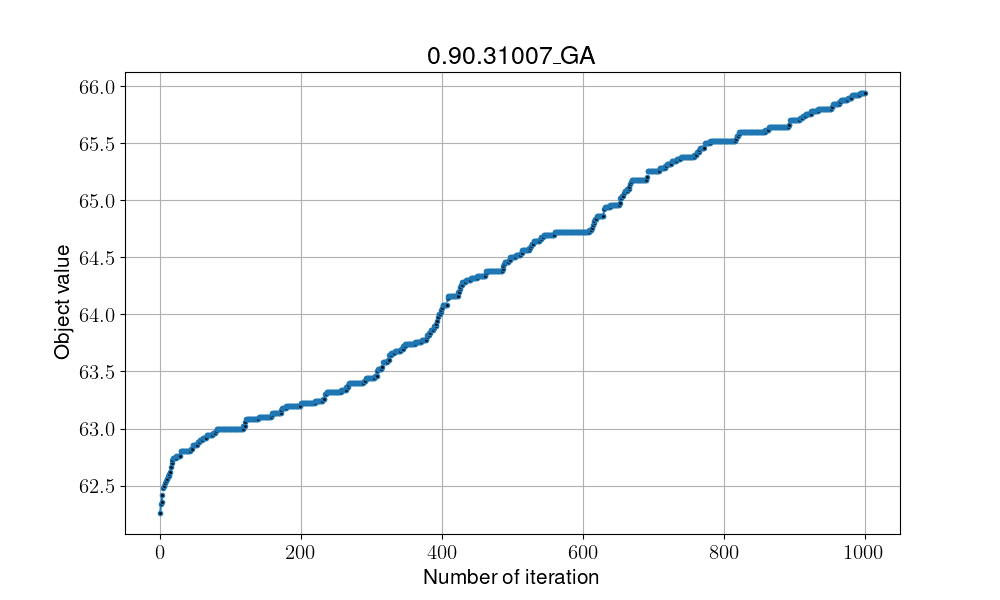

The file beside this chart, header and first rows:
59, 59, 59, 59, 59, 59, 59, 59, 59, 59, 59, 59, 59, 59, 59, 59, 59, 59, 59, 59, 59, 59, 59, 59
61, 61, 61, 61, 61, 61, 61, 61, 61, 61, 61, 61, 61, 61, 61, 61, 61, 61, 61, 61, 61, 61, 61, 61
62, 62, 62, 62, 62, 62, 62, 62, 62, 62, 62, 62, 62, 62, 62, 62, 62, 62, 62, 62, 62, 62, 62, 62
63, 63, 63, 63, 63, 63, 63, 63, 63, 63, 63, 63, 63, 63, 63, 63, 63, 63, 63, 63, 63, 63, 63, 63
61, 61, 61, 61, 62, 62, 62, 62, 62, 62, 62, 62, 62, 62, 62, 62, 62, 62, 62, 62, 62, 62, 62, 62
66, 66, 66, 66, 66, 66, 66, 66, 66, 66, 66, 66, 66, 66, 66, 66, 66, 66, 66, 66, 66, 66, 66, 66
59, 59, 59, 59, 59, 59, 59, 59, 59, 59, 59, 60, 60, 60, 60, 61, 61, 61, 61, 61, 61, 61, 61, 61
61, 61, 61, 61, 61, 61, 61, 61, 61, 61, 61, 61, 61, 61, 61, 61, 61, 61, 61, 61, 61, 61, 61, 61
62, 62, 62, 62, 62, 62, 62, 62, 62, 62, 62, 62, 62, 62, 62, 62, 62, 62, 62, 62, 62, 62, 62, 62
61, 61, 61, 61, 61, 61, 61, 61, 61, 61, 61, 61, 61, 61, 61, 61, 61, 61, 61, 61, 61, 61, 61, 61
62, 62, 62, 62, 62, 62, 62, 62, 62, 62, 62, 62, 62, 62, 62, 62, 62, 62, 62, 62, 62, 62, 62, 62
65, 65, 65, 65, 65, 65, 65, 65, 65, 65, 65, 65, 65, 65, 65, 65, 65, 65, 65, 65, 65, 65, 65, 65
62, 62, 62, 62, 62, 62, 62, 62, 62, 62, 62, 62, 62, 62, 62, 62, 62, 62, 62, 62, 62, 62, 62, 62
59, 59, 59, 59, 59, 59, 59, 59, 59, 59, 59, 59, 59, 59, 60, 60, 60, 61, 62, 62, 62, 62, 62, 63
62, 62, 62, 62, 62, 62, 62, 62, 62, 62, 62, 62, 62, 62, 62, 62, 62, 62, 62, 62, 62, 62, 62, 62
60, 60, 60, 60, 60, 60, 60, 61, 61, 61, 61, 61, 61, 61, 61, 61, 61, 61, 61, 61, 61, 61, 61, 61
61, 61, 61, 61, 61, 61, 61, 61, 61, 61, 61, 61, 61, 61, 61, 61, 61, 61, 61, 61, 61, 61, 61, 61
63, 63, 63, 63, 63, 63, 63, 63, 63, 63, 63, 63, 63, 63, 63, 63, 63, 63, 63, 63, 63, 63, 63, 63
62, 62, 62, 62, 62, 62, 62, 62, 62, 62, 62, 62, 62, 62, 62, 62, 62, 62, 62, 62, 62, 62, 62, 62
59, 59, 59, 59, 59, 59, 59, 59, 59, 59, 59, 59, 59, 59, 59, 59, 59, 59, 59, 59, 59, 59, 59, 59
66, 66, 66, 66, 66, 66, 66, 66, 66, 66, 66, 66, 66, 67, 67, 68, 68, 68, 68, 68, 68, 68, 68, 68
62, 62, 62, 62, 62, 62, 62, 62, 62, 62, 62, 62, 62, 62, 62, 62, 62, 62, 62, 62, 62, 62, 62, 62
60, 61, 62, 62, 63, 63, 63, 63, 64, 65, 65, 65, 65, 65, 65, 65, 65, 65, 65, 65, 65, 65, 65, 65
65, 65, 65, 65, 65, 65, 65, 65, 65, 65, 65, 65, 65, 65, 65, 65, 65, 65, 65, 65, 65, 65, 65, 65
60, 60, 60, 60, 60, 60, 60, 60, 60, 60, 60, 60, 60, 60, 60, 60, 60, 60, 60, 60, 60, 60, 60, 60
63, 63, 63, 63, 63, 63, 63, 63, 63, 63, 63, 63, 63, 63, 63, 63, 63, 63, 63, 63, 63, 63, 63, 63
67, 67, 67, 67, 67, 67, 67, 67, 67, 67, 67, 67, 67, 67, 67, 67, 67, 67, 67, 67, 67, 67, 67, 67
62, 62, 62, 62, 62, 62, 62, 62, 62, 62, 62, 62, 62, 62, 62, 62, 62, 62, 62, 62, 62, 62, 62, 62
61, 61, 61, 61, 61, 61, 61, 61, 61, 61, 61, 61, 61, 61, 61, 61, 61, 61, 61, 61, 61, 61, 61, 61
60, 60, 60, 60, 60, 60, 60, 60, 60, 60, 60, 60, 60, 60, 60, 60, 60, 60, 60, 60, 60, 60, 60, 60
66, 66, 66, 66, 66, 66, 66, 66, 66, 66, 66, 66, 66, 66, 66, 66, 66, 66, 66, 66, 66, 66, 66, 66
63, 63, 63, 63, 63, 63, 63, 63, 63, 63, 63, 63, 63, 63, 63, 63, 63, 63, 63, 63, 63, 63, 63, 63
62, 62, 62, 62, 62, 62, 62, 62, 62, 62, 62, 62, 62, 62, 62, 62, 62, 62, 62, 62, 62, 62, 62, 62
61, 64, 64, 64, 64, 64, 64, 64, 64, 64, 64, 64, 64, 64, 64, 64, 64, 64, 64, 64, 64, 64, 64, 64
61, 61, 61, 62, 62, 63, 63, 63, 63, 63, 63, 63, 63, 63, 63, 63, 63, 63, 63, 63, 63, 63, 63, 63
61, 61, 61, 61, 61, 61, 61, 61, 61, 61, 61, 61, 61, 61, 61, 61, 61, 61, 61, 61, 61, 61, 61, 61
62, 62, 62, 62, 62, 62, 62, 62, 62, 62, 62, 62, 62, 62, 62, 62, 62, 62, 62, 62, 62, 62, 62, 62
60, 60, 60, 60, 60, 60, 60, 60, 60, 60, 60, 60, 60, 60, 60, 60, 60, 60, 60, 60, 60, 60, 60, 60
62, 62, 62, 62, 62, 62, 62, 62, 62, 62, 62, 62, 62, 62, 62, 62, 62, 62, 62, 62, 62, 62, 62, 62
64, 64, 64, 64, 64, 64, 64, 64, 64, 64, 64, 64, 64, 64, 64, 64, 64, 64, 64, 64, 64, 64, 64, 64
62, 62, 62, 62, 62, 62, 62, 62, 62, 62, 62, 62, 62, 62, 62, 62, 63, 63, 63, 63, 63, 63, 63, 63
61, 61, 61, 63, 63, 63, 63, 63, 63, 63, 63, 63, 63, 63, 63, 63, 63, 63, 63, 63, 63, 63, 63, 63
61, 61, 61, 61, 61, 61, 61, 61, 61, 61, 61, 61, 61, 61, 61, 61, 61, 61, 61, 61, 61, 61, 61, 61
65, 65, 65, 65, 65, 65, 65, 65, 65, 65, 65, 65, 65, 65, 65, 65, 65, 65, 65, 65, 65, 65, 65, 65
66, 66, 66, 66, 66, 66, 66, 66, 66, 66, 66, 66, 66, 66, 66, 66, 66, 66, 66, 66, 66, 66, 66, 66
62, 62, 62, 62, 63, 63, 63, 63, 63, 63, 63, 63, 63, 63, 63, 63, 64, 64, 64, 64, 64, 64, 64, 64
61, 61, 61, 61, 61, 61, 61, 61, 61, 61, 61, 61, 61, 61, 61, 61, 61, 61, 61, 61, 61, 61, 61, 61
68, 68, 68, 68, 68, 68, 68, 68, 68, 68, 68, 68, 68, 68, 68, 68, 68, 68, 68, 68, 68, 68, 68, 68
65, 65, 65, 65, 65, 65, 65, 65, 65, 65, 65, 65, 65, 65, 65, 65, 65, 65, 65, 65, 65, 65, 65, 65
64, 64, 64, 64, 64, 64, 64, 64, 64, 64, 64, 64, 64, 64, 64, 64, 64, 64, 64, 64, 64, 64, 64, 64
